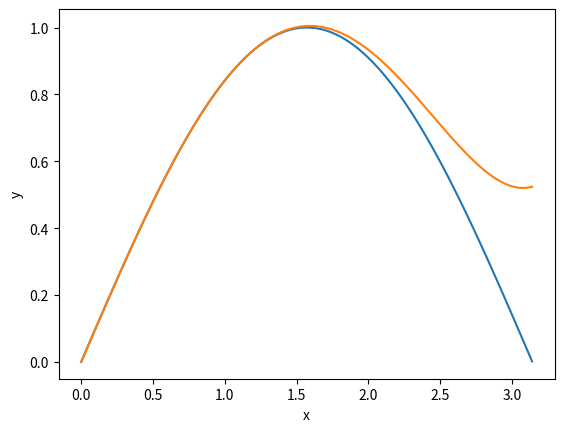

This figure's Python source:
import matplotlib as mpl
import matplotlib.pyplot as plt
import numpy as np

x = np.linspace(0, 3.14, 100)
fig, ax = plt.subplots()
ax.set_xlabel('x')
ax.set_ylabel('y')

ax.plot(x, np.sin(x))
ax.plot(x, (0) + (x) + (0) - (x**3 / 6) + (0) + (x**5 / 120))

((2 ** 0.5) ** 2) - 2 # analytically equal to 0

def f (x, nmax = 100):
  for i in range (nmax):
    x = (x) ** 0.5
  for i in range (nmax):
    x = x**2
  return x

for xin in (5.0, 0.5):
  xout = f (xin)
  print (xin, xout)
